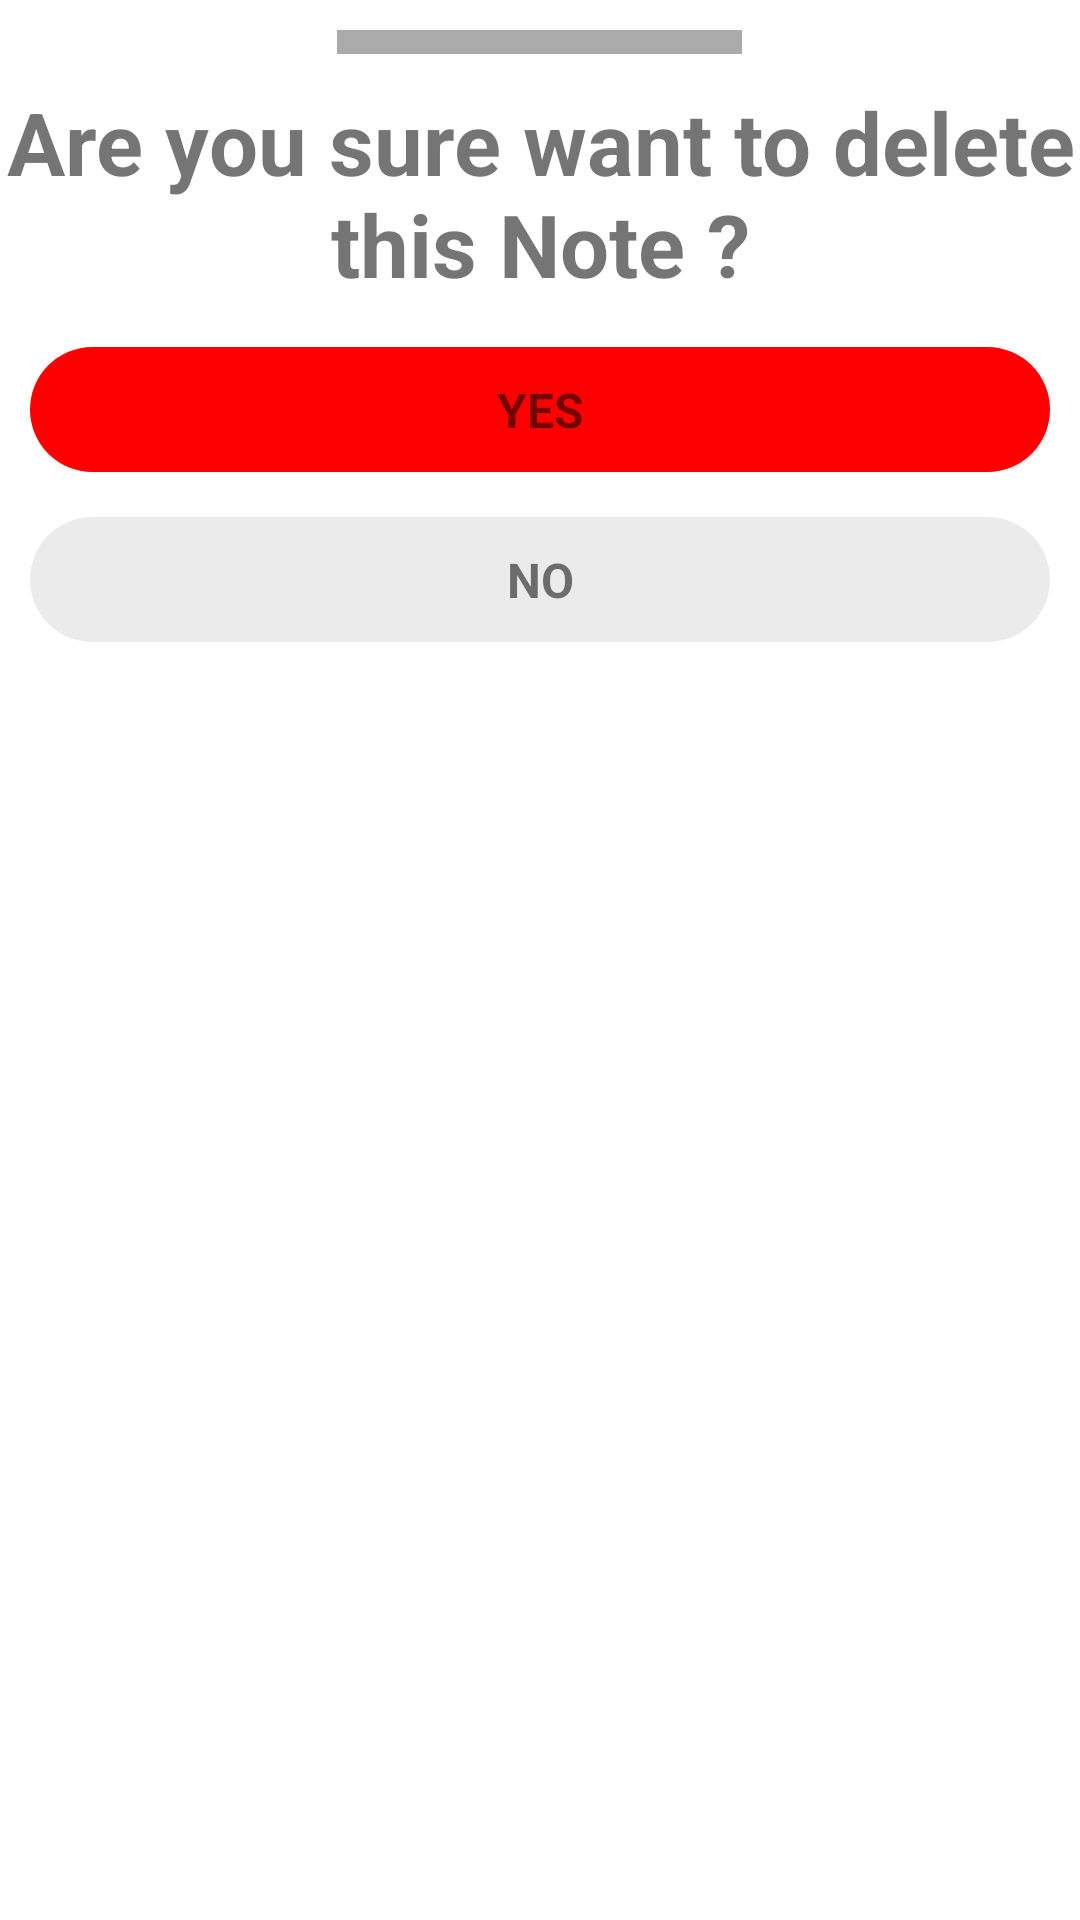

Write the Android layout XML for this screen, with the resource values it uses.
<!-- AndroidManifest.xml: application theme Theme.My_quotes -->
<!-- res/layout/dialog_delete.xml -->
<?xml version="1.0" encoding="utf-8"?>
<LinearLayout xmlns:android="http://schemas.android.com/apk/res/android"
    android:layout_width="match_parent"
    android:layout_height="match_parent"
    android:orientation="vertical">

    <View
        android:layout_width="135dp"
        android:layout_height="8dp"
        android:layout_margin="10dp"
        android:layout_gravity="center"
        android:background="#ABABAB"/>

    <TextView
        android:layout_width="match_parent"
        android:layout_height="wrap_content"
        android:textStyle="bold"
        android:textSize="29sp"
        android:gravity="center"
        android:text="Are you sure want to delete this Note ?"/>

    <TextView
        android:id="@+id/dialog_yes"
        android:layout_width="match_parent"
        android:layout_height="wrap_content"
        android:text="YES"
        android:textStyle="bold"
        android:gravity="center"
        android:textSize="16sp"
        android:padding="10dp"
        android:background="@drawable/rect_btn1"
        android:layout_marginTop="15dp"
        android:layout_marginStart="10dp"
        android:layout_marginEnd="10dp"/>

    <TextView
        android:id="@+id/dialog_no"
        android:layout_width="match_parent"
        android:layout_height="wrap_content"
        android:text="NO"
        android:textStyle="bold"
        android:gravity="center"
        android:textSize="16sp"
        android:padding="10dp"
        android:background="@drawable/rect_btn2"
        android:layout_marginTop="15dp"
        android:layout_marginStart="10dp"
        android:layout_marginEnd="10dp"/>

</LinearLayout>
<!-- resources referenced by this layout -->
<resources>
  <!-- drawable rect_btn1 (drawable) -->
  <?xml version="1.0" encoding="utf-8"?>
  <shape android:shape="rectangle" xmlns:android="http://schemas.android.com/apk/res/android">
      <solid android:color="#FF0000"/>
      <corners android:radius="150dp"/>
  </shape>
  <!-- drawable rect_btn2 (drawable) -->
  <?xml version="1.0" encoding="utf-8"?>
  <shape android:shape="rectangle" xmlns:android="http://schemas.android.com/apk/res/android">
      <solid android:color="#EBEBEB"/>
      <corners android:radius="150dp"/>
  </shape>
  <style name="Theme.My_quotes" parent="Theme.MaterialComponents.DayNight.DarkActionBar">
          
          <item name="colorPrimary">@color/purple_500</item>
          <item name="colorPrimaryVariant">@color/purple_700</item>
          <item name="colorOnPrimary">@color/white</item>
          
          <item name="colorSecondary">@color/teal_200</item>
          <item name="colorSecondaryVariant">@color/teal_700</item>
          <item name="colorOnSecondary">@color/black</item>
          
          <item name="android:statusBarColor" tools:targetApi="l">?attr/colorPrimaryVariant</item>
          
      </style>
  <color name="purple_500">#FF6200EE</color>
  <color name="purple_700">#FF3700B3</color>
  <color name="white">#FFFFFFFF</color>
  <color name="teal_200">#FF03DAC5</color>
  <color name="teal_700">#FF018786</color>
  <color name="black">#242424</color>
</resources>
